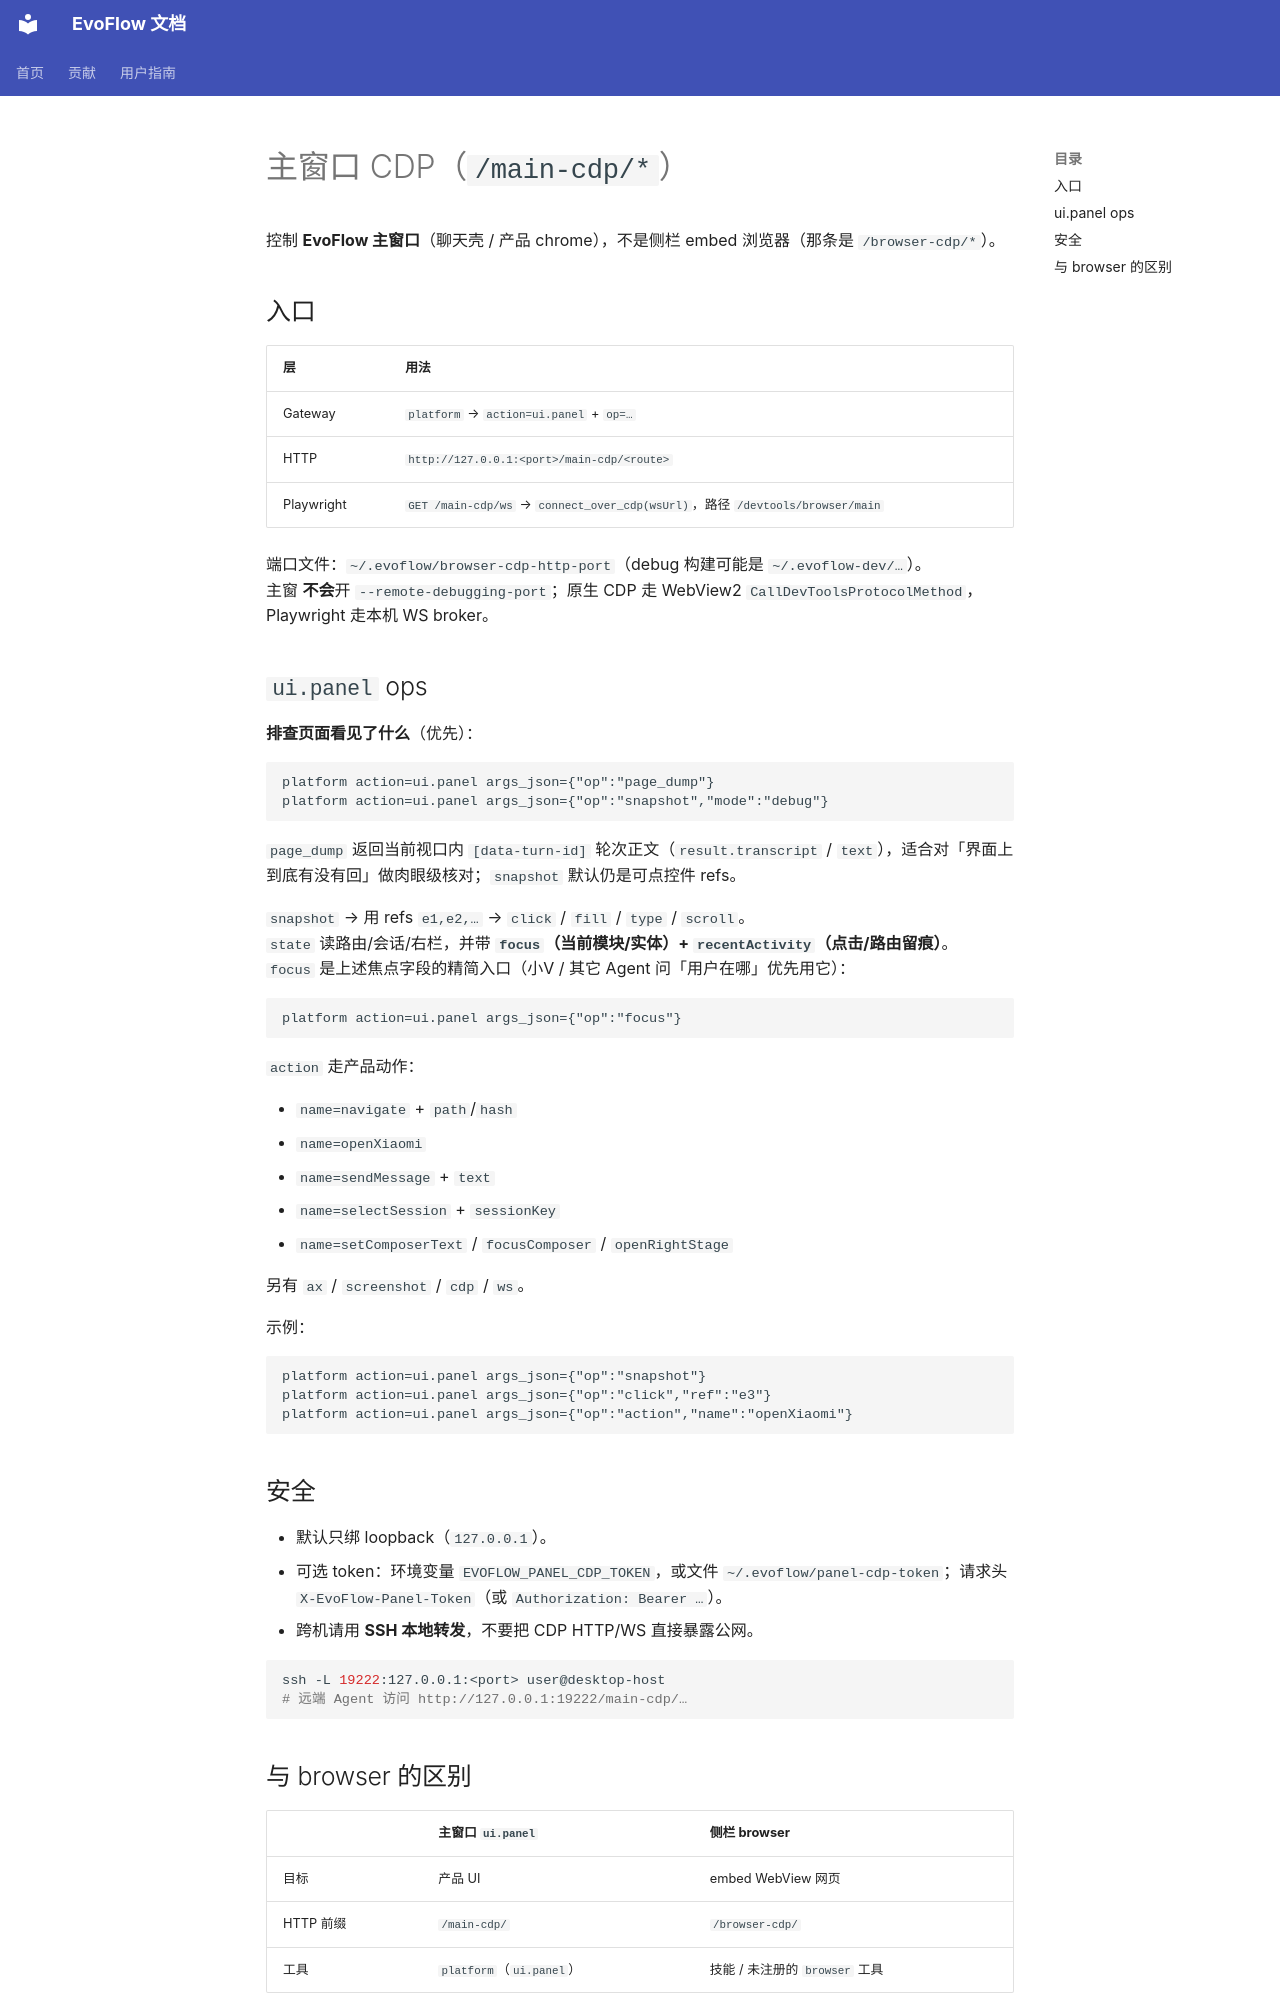

repository: EvovexAI/EvoFlow · page: contribute/main-panel-cdp/index.html · generator: mkdocs

# 主窗口 CDP（`/main-cdp/*`）

控制 **EvoFlow 主窗口**（聊天壳 / 产品 chrome），不是侧栏 embed 浏览器（那条是 `/browser-cdp/*`）。

## 入口

| 层 | 用法 |
|----|------|
| Gateway | `platform` → `action=ui.panel` + `op=…` |
| HTTP | `http://127.0.0.1:<port>/main-cdp/<route>` |
| Playwright | `GET /main-cdp/ws` → `connect_over_cdp(wsUrl)`，路径 `/devtools/browser/main` |

端口文件：`~/.evoflow/browser-cdp-http-port`（debug 构建可能是 `~/.evoflow-dev/…`）。  
主窗 **不会**开 `--remote-debugging-port`；原生 CDP 走 WebView2 `CallDevToolsProtocolMethod`，Playwright 走本机 WS broker。

## `ui.panel` ops

**排查页面看见了什么**（优先）：

```text
platform action=ui.panel args_json={"op":"page_dump"}
platform action=ui.panel args_json={"op":"snapshot","mode":"debug"}
```

`page_dump` 返回当前视口内 `[data-turn-id]` 轮次正文（`result.transcript` / `text`），适合对「界面上到底有没有回」做肉眼级核对；`snapshot` 默认仍是可点控件 refs。


`snapshot` → 用 refs `e1,e2,…` → `click` / `fill` / `type` / `scroll`。  
`state` 读路由/会话/右栏，并带 **`focus`（当前模块/实体）+ `recentActivity`（点击/路由留痕）**。  
`focus` 是上述焦点字段的精简入口（小V / 其它 Agent 问「用户在哪」优先用它）：

```text
platform action=ui.panel args_json={"op":"focus"}
```

`action` 走产品动作：

- `name=navigate` + `path`/`hash`
- `name=openXiaomi`
- `name=sendMessage` + `text`
- `name=selectSession` + `sessionKey`
- `name=setComposerText` / `focusComposer` / `openRightStage`

另有 `ax` / `screenshot` / `cdp` / `ws`。

示例：

```text
platform action=ui.panel args_json={"op":"snapshot"}
platform action=ui.panel args_json={"op":"click","ref":"e3"}
platform action=ui.panel args_json={"op":"action","name":"openXiaomi"}
```

## 安全

- 默认只绑 loopback（`127.0.0.1`）。
- 可选 token：环境变量 `EVOFLOW_PANEL_CDP_TOKEN`，或文件 `~/.evoflow/panel-cdp-token`；请求头 `X-EvoFlow-Panel-Token`（或 `Authorization: Bearer …`）。
- 跨机请用 **SSH 本地转发**，不要把 CDP HTTP/WS 直接暴露公网。

```bash
ssh -L 19222:127.0.0.1:<port> user@desktop-host
# 远端 Agent 访问 http://127.0.0.1:19222/main-cdp/…
```
